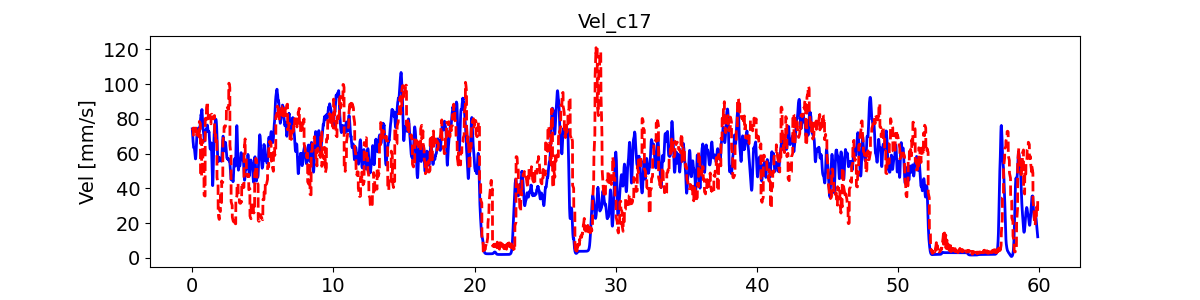

The table this chart was drawn from, first rows:
, pred_vel, pred_vel_x, pred_vel_y, label_vel, label_vel_x, label_vel_y
0, 73.23, 63.22, -29.54, 74.22, 65.79, -28.97
1, 73.43, 63.04, -29.96, 72.73, 65.15, -26.78
2, 73.64, 62.85, -30.34, 71.69, 64.92, -24.61
3, 73.92, 62.61, -30.83, 71.08, 65.12, -22.39
4, 74.12, 62.48, -31.12, 70.24, 64.99, -20.18
5, 74.29, 62.39, -31.35, 69.14, 64.55, -17.91
6, 74.43, 62.33, -31.5, 67.75, 63.77, -15.52
7, 74.5, 62.27, -31.58, 66.83, 63.37, -13.32
8, 74.54, 62.23, -31.61, 66.36, 63.33, -11.24
9, 74.68, 62.26, -31.62, 65.58, 62.89, -9.52
10, 70.52, 64.26, -29.96, 64.45, 62.03, -8.103
11, 70.91, 64.11, -30.2, 63.73, 61.51, -7.115
12, 71.28, 63.95, -30.43, 63.4, 61.33, -6.526
13, 71.68, 63.76, -30.75, 63.45, 61.47, -6.318
14, 72.05, 63.66, -30.93, 63.51, 61.58, -6.433
15, 72.37, 63.59, -31.09, 63.59, 61.64, -6.873
16, 72.65, 63.53, -31.18, 63.54, 61.53, -7.361
17, 72.91, 63.47, -31.25, 63.37, 61.24, -7.911
18, 73.08, 63.35, -31.25, 63.06, 60.75, -8.539
19, 73.28, 63.31, -31.25, 62.55, 60.03, -9.052
20, 74.56, 63.09, -35.06, 61.82, 59.05, -9.467
21, 74.47, 63.04, -35.56, 61.08, 58.04, -9.671
22, 74.34, 62.97, -35.99, 60.3, 56.97, -9.67
23, 74.26, 62.8, -36.51, 59.53, 55.97, -9.182
24, 74.08, 62.69, -36.8, 58.72, 55.01, -8.192
25, 73.84, 62.57, -37.03, 57.87, 54.07, -6.671
26, 73.57, 62.44, -37.16, 57.28, 53.43, -4.713
27, 73.27, 62.3, -37.12, 56.95, 53.07, -2.26
28, 73.01, 62.18, -37.11, 56.96, 52.96, 0.3981
29, 72.78, 62.05, -37.05, 57.3, 53.1, 3.342
30, 75.64, 65.74, -32.3, 58, 53.49, 6.661
31, 75.6, 65.53, -32.45, 59.1, 54.17, 10
32, 75.56, 65.33, -32.51, 60.65, 55.15, 13.47
33, 75.62, 65.03, -32.73, 62.28, 56.15, 16.77
34, 75.55, 64.85, -32.67, 64.06, 57.2, 20.01
35, 75.44, 64.7, -32.56, 65.67, 58.16, 22.8
36, 75.33, 64.56, -32.38, 67.17, 59.08, 25.22
37, 75.19, 64.44, -32.13, 68.6, 59.96, 27.35
38, 75.01, 64.29, -31.82, 69.61, 60.54, 29
39, 74.96, 64.25, -31.55, 70.23, 60.82, 30.21
40, 70.56, 65.15, -17.63, 70.95, 61.25, 31.25
41, 70.87, 65.2, -17.48, 71.8, 61.83, 32.14
42, 71.19, 65.25, -17.32, 72.81, 62.58, 32.91
43, 71.54, 65.24, -17.28, 73.1, 62.93, 32.89
44, 71.86, 65.32, -17.14, 72.71, 62.9, 32.08
45, 72.12, 65.41, -17, 72.68, 63.31, 31.13
46, 72.37, 65.5, -16.83, 73.04, 64.19, 30.02
47, 72.57, 65.55, -16.64, 73.39, 65.14, 28.64
48, 72.75, 65.58, -16.5, 73.74, 66.19, 26.94
49, 72.95, 65.63, -16.36, 74.12, 67.39, 24.88
50, 71.49, 64.17, -1.216, 74.41, 68.44, 22.7
51, 71.35, 64.25, -1.247, 74.6, 69.39, 20.35
52, 71.21, 64.32, -1.262, 74.7, 70.13, 18.19
53, 71.05, 64.35, -1.368, 74.71, 70.68, 16.16
54, 70.86, 64.42, -1.377, 74.63, 71.06, 14.21
55, 70.63, 64.49, -1.395, 74.34, 71.12, 12.61
56, 70.37, 64.55, -1.359, 73.84, 70.88, 11.34
57, 70.06, 64.58, -1.233, 73.41, 70.61, 10.45
58, 69.79, 64.59, -1.149, 73.02, 70.31, 9.935
59, 69.53, 64.61, -1.124, 72.78, 70.08, 9.99
... 7,121 more rows
